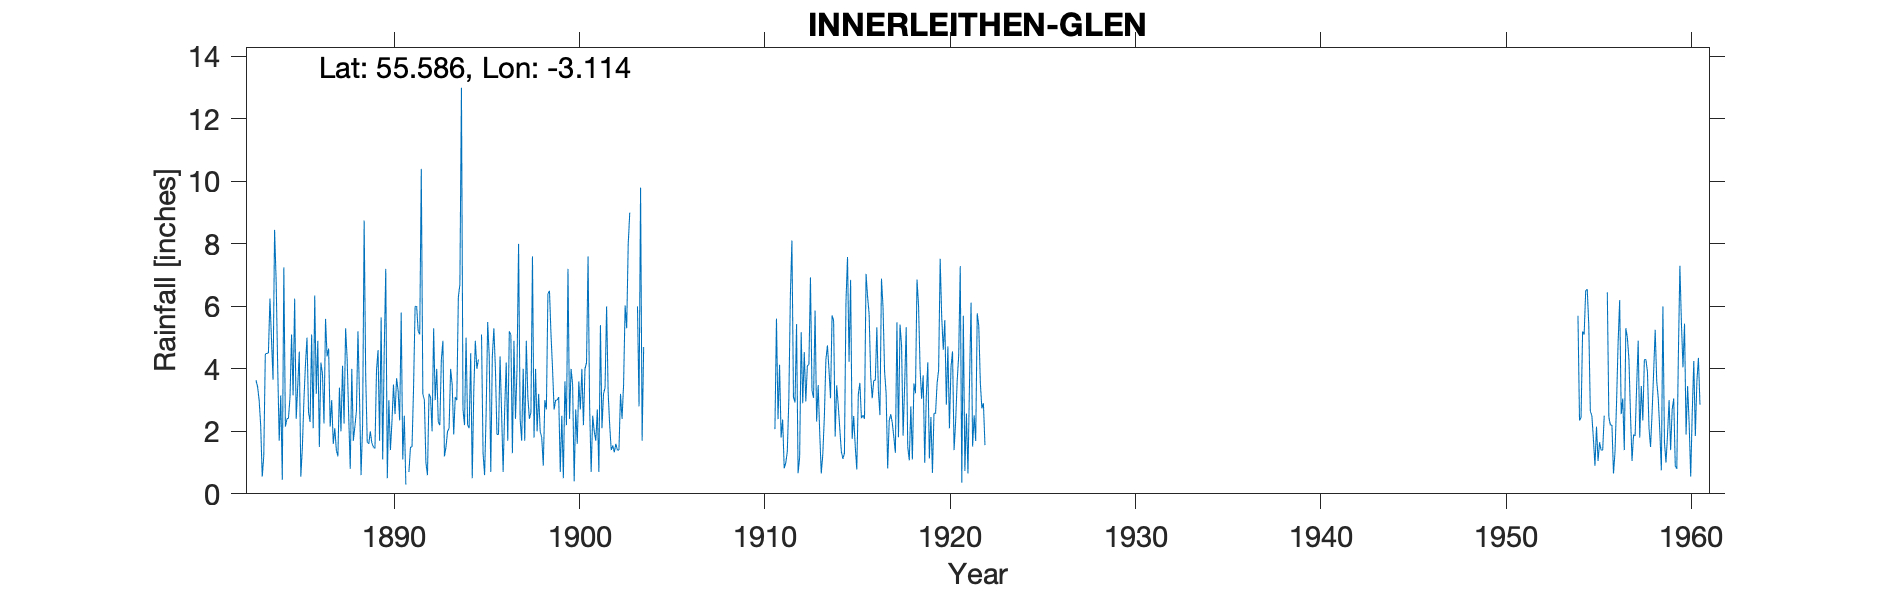

Source data for this figure (header and first rows):
INNERLEITHEN (THE GLEN), , , , , , , , , , , , , , , , , , , , , , , 
Grid ref, NT299331, Long, -3.114, Lat, 55.59, Elevation, 750, ft, , , , , , , , , , , , , , , 
Station no, 5073/5, , , , , , , , , , , , , , , , , , , , , , 
, 1880, 1881, 1882, 1883, 1884, 1885, 1886, 1887, 1888, 1889, 1890, 1891, 1892, 1893, 1894, 1895, 1896, 1897, 1898, 1899, 1900, 1901, 1902
January, , , , 3.63, 8.45, 3.15, 5.1, 2.15, 2.5, 1.65, 7.2, 2.5, 3.2, 4.3, 6.7, 4.3, 1.9, 2.4, 1.8, 4, 4, 2.8, 3.25
February, , , , 3.43, 6.85, 6.25, 2.1, 3, 0.8, 1.6, 0.5, 0.3, 3, 4.9, 13, , 1.9, 4, 4, 2.7, 3.5, 0.7, 2.2
March, , , , 3, 4.1, 2.4, 6.35, 1.6, 4, 2, 3, , 1, 1.2, 2.7, 5.1, 4.4, 8, 2, 3, 0.4, 2.5, 1.4
April, , , , 2.2, 1.7, 3.45, 3.2, 2.1, 1.7, 1.62, 1.4, 0.7, 0.6, 1.5, 2.2, 1.3, 2.6, 2.4, 3.2, 3, 2.7, 2, 1.55
May, , , , 0.55, 3.15, 4.55, 4.9, 1.4, 2.15, 1.5, 2.3, 1.5, 3.2, 2, 5, 0.6, 0.7, 1.7, 2, 3.1, 1.6, 1.7, 1.33
June, , , , 1.2, 0.45, 0.55, 1.5, 1.2, 2.65, 1.45, 3.5, 1.5, 3.1, 2.1, 2.2, 2.6, 2.7, 4, 1.8, 0.7, 3.6, 2.7, 1.6
July, , , , 4.47, 7.25, 1.5, 4.2, 3.4, 5.2, 3.95, 2.55, 3.4, 2, 4, 2.1, 5.5, 4.2, 1.7, 0.9, 2.5, 2.7, 0.7, 1.4
August, , , , 4.5, 2.15, 3, 3.85, 2, 3.1, 4.6, 3.7, 6, 5.3, 3.5, 4.5, 4.4, 1.7, 4.9, 3, 0.5, 4, 5.4, 1.4
September, , , , 4.5, 2.4, 4.15, 2.25, 4.1, 0.6, 1.7, 3.3, 6, 3, 1.9, 0.5, 0.7, 5.2, 3.1, 2.7, 3.6, 2.2, 2.1, 3.2
October, , , , 6.25, 2.42, 5, 5.6, 2.25, 2.2, 5.65, 2.35, 5.2, 4, 3.1, 3.3, 4.4, 5.1, 2.4, 6.4, 2.2, 4, 3.2, 2.4
November, , , , 4.95, 3.1, 2.6, 4.4, 5.3, 8.75, 1.1, 5.8, 5.1, 2.3, 3, 4.9, 5.3, 1.3, 2.6, 6.5, 7.2, 4.2, 3.4, 3.5
December, , , , 3.65, 5.1, 2.3, 4.65, 4.3, 3.8, 4.55, 1.1, 10.4, 2.2, 6.3, 4, 4, 4.9, 7.6, 5.1, 2.4, 7.6, 6, 6.03
Total, , , , 42.33, 47.12, 38.9, 48.1, 32.8, 37.45, 31.37, 36.7, , 32.9, 37.8, 51.1, , 36.6, 44.8, 39.4, 34.9, 40.5, 33.2, 29.26
TYRain_1880-1889_14_pt1-page-080.csv, , , , , , , , , , , , , , , , , , , , , , , 
TYRain_1890-1899_23_pt1-page-088.csv, , , , , , , , , , , , , , , , , , , , , , , 
TYRain_1900-1909_27_pt1-page-119.csv, , , , , , , , , , , , , , , , , , , , , , , 
TYRain_1910-1919_25_pt1-page-194.csv, , , , , , , , , , , , , , , , , , , , , , , 
TYRain_1920-1930_29_pt1-page-138.csv end…, , , , , , , , , , , , , , , , , , , , , , , 
TYRain_1951-1960_25_pt1-page-230.csv Dec…, , , , , , , , , , , , , , , , , , , , , , , 
